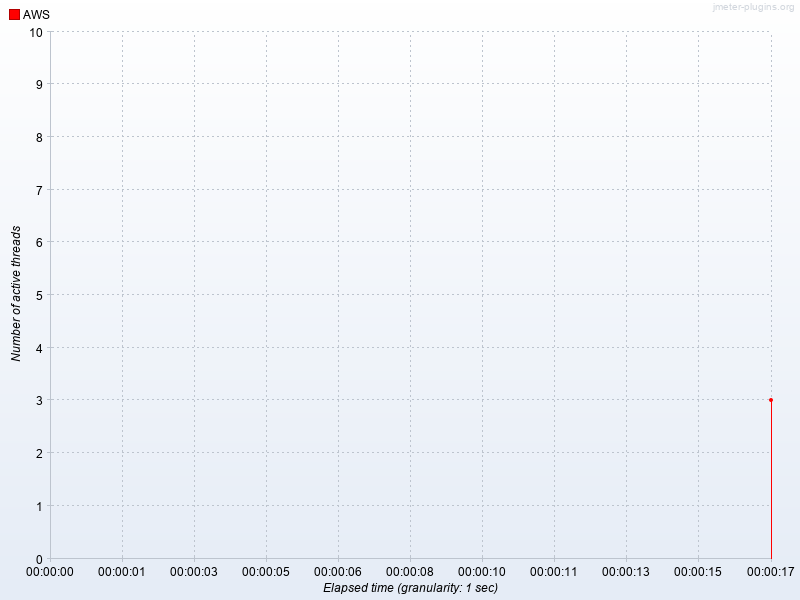

The data file committed next to this chart (first rows):
Elapsed time, AWS
23:32:54.0, 3.0
